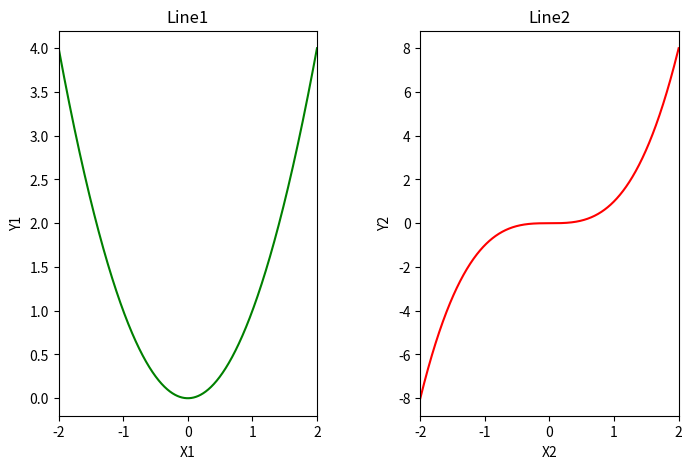

Recreate this plot in Python.
from sympy import symbols
from sympy.plotting import plot
import matplotlib.pyplot as plt

# part 1
# uses symbolic plot of functions
x = symbols('x')

#p1, p2 = plot(x**2, x**3, (x, -2, 2))

# this plot will not show ...
# only produce 2 curves
p1, p2 = plot((x**2, (x, -2, 2)), \
                (x**3, (x, -2, 2)), \
                show=False)

# collect (x,y)'s of the unseen curves 
x1y1 = p1.get_points()  # array of 2D
x2y2 = p2.get_points() 

# part 2
# uses regular matplotlib to plot the data

fig = plt.figure(figsize=(8, 5))
ax1 = fig.add_subplot(121)
ax2 = fig.add_subplot(122)

# do subplot 1 
ax1.plot(x1y1[0], x1y1[1], 'g')  # plot x**2 in green
ax1.set_xlim([-2, 2])
ax1.set_xlabel('X1')
ax1.set_ylabel('Y1')
ax1.set_title('Line1')  # destroyed by another .title(); axis metho1

# do subplot 2
ax2.plot(x2y2[0], x2y2[1], 'r')  # plot x**3 in red
ax2.set_xlim([-2, 2])
ax2.set_xlabel('X2')
ax2.set_ylabel('Y2')
ax2.set_title('Line2')

fig.subplots_adjust(wspace=0.4) # set space between subplots

plt.show()
  
